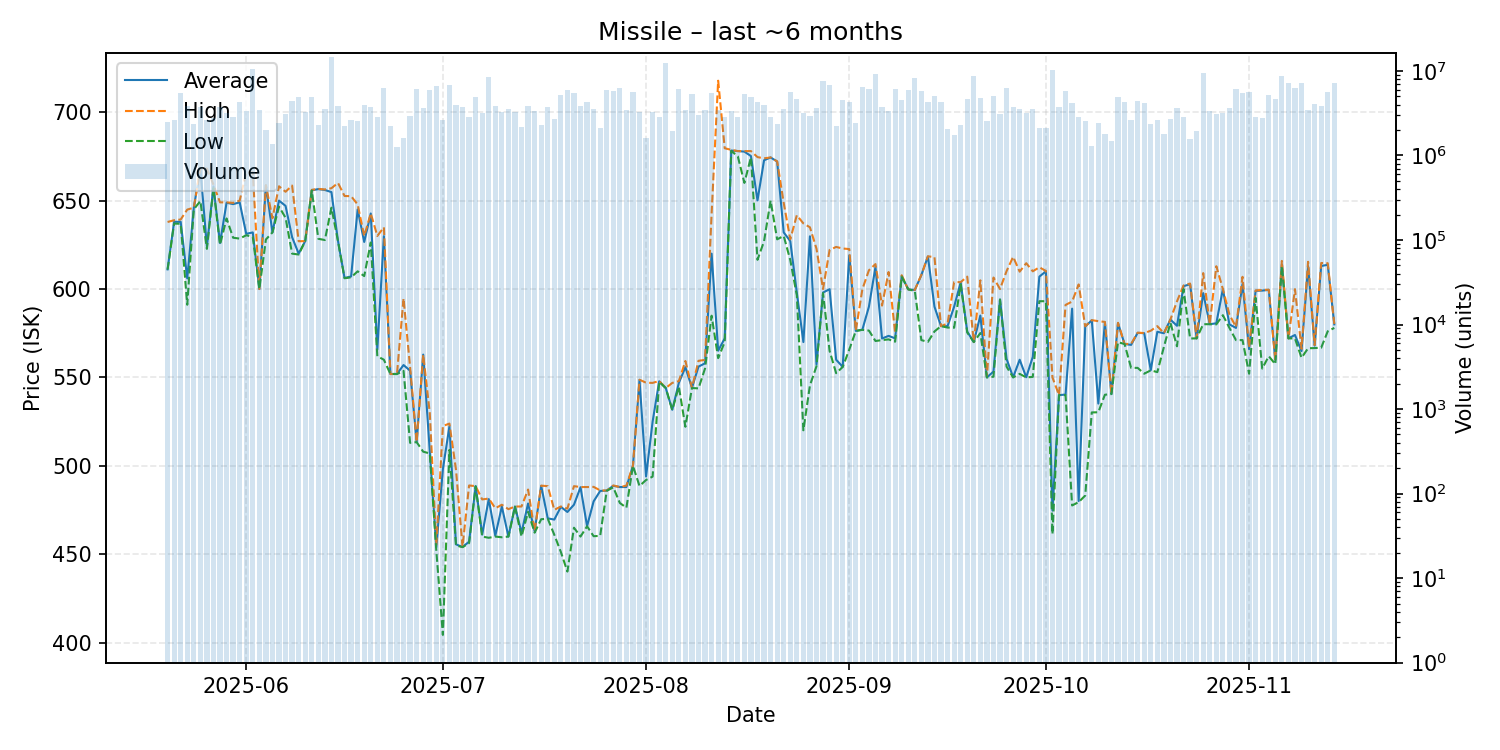

Data behind this chart, as committed beside it:
date, average, highest, lowest, order_count, volume
2025-05-20, 611.1, 637.9, 611.0, 42, 2473972
2025-05-21, 638.0, 638.9, 637.0, 60, 2643554
2025-05-22, 638.0, 639.3, 636.9, 73, 5518880
2025-05-23, 606.0, 644.9, 591.1, 60, 3852844
2025-05-24, 645.9, 646.0, 645.0, 40, 2338730
2025-05-25, 668.2, 668.3, 649.8, 51, 3722650
2025-05-26, 624.0, 668.1, 622.7, 48, 2622405
2025-05-27, 658.0, 659.0, 657.0, 54, 2783376
2025-05-28, 626.0, 649.0, 625.0, 62, 3706732
2025-05-29, 648.8, 649.0, 639.9, 63, 3154740
2025-05-30, 648.0, 648.7, 629.0, 58, 2870431
2025-05-31, 649.0, 650.0, 628.5, 118, 4317772
2025-06-01, 631.2, 665.9, 630.4, 83, 3357756
2025-06-02, 632.0, 666.0, 629.5, 84, 10491216
2025-06-03, 600.0, 600.0, 600.0, 66, 3462965
2025-06-04, 658.6, 658.7, 628.0, 62, 1979736
2025-06-05, 632.0, 640.0, 632.0, 53, 1357850
2025-06-06, 650.0, 658.1, 646.6, 85, 2408468
2025-06-07, 647.0, 655.0, 640.3, 71, 3089088
2025-06-08, 629.3, 658.5, 620.0, 83, 4412149
2025-06-09, 620.0, 627.0, 619.5, 67, 4898003
2025-06-10, 627.1, 627.1, 627.1, 56, 3289446
2025-06-11, 655.8, 656.1, 655.7, 76, 4975443
2025-06-12, 656.5, 656.6, 628.4, 53, 2296267
2025-06-13, 656.0, 656.3, 627.7, 55, 3525603
2025-06-14, 654.8, 657.0, 646.0, 74, 14440630
2025-06-15, 627.2, 660.0, 627.0, 59, 3901887
2025-06-16, 606.2, 652.6, 606.1, 55, 2261268
2025-06-17, 607.1, 652.5, 606.6, 44, 2619266
2025-06-18, 645.0, 647.8, 610.0, 63, 2583343
2025-06-19, 626.6, 630.0, 607.3, 63, 3982312
2025-06-20, 642.7, 642.8, 626.3, 54, 3762657
2025-06-21, 565.7, 630.0, 562.0, 64, 2867581
2025-06-22, 629.9, 634.9, 560.0, 121, 6300732
2025-06-23, 551.9, 551.9, 551.9, 59, 2216633
2025-06-24, 552.0, 552.0, 551.9, 54, 1245155
2025-06-25, 557.0, 594.7, 553.7, 43, 1615839
2025-06-26, 553.8, 555.8, 513.0, 66, 2928466
2025-06-27, 513.4, 513.5, 513.4, 67, 6111007
2025-06-28, 562.9, 562.9, 508.0, 51, 3602682
2025-06-29, 508.2, 530.0, 507.0, 64, 5999394
2025-06-30, 454.0, 455.3, 452.0, 63, 6723182
2025-07-01, 498.0, 522.5, 404.4, 71, 2601910
2025-07-02, 522.4, 523.9, 509.0, 78, 6902899
2025-07-03, 455.6, 497.9, 455.0, 74, 3982742
2025-07-04, 454.1, 454.2, 454.0, 52, 3720921
2025-07-05, 457.1, 488.9, 456.3, 67, 2838509
2025-07-06, 488.5, 488.5, 488.4, 50, 4986259
2025-07-07, 461.1, 481.0, 460.0, 69, 3152034
2025-07-08, 481.2, 481.5, 459.3, 81, 8544649
2025-07-09, 460.5, 476.0, 460.0, 58, 3862853
2025-07-10, 477.0, 478.0, 459.6, 55, 3314117
2025-07-11, 460.0, 475.5, 460.0, 46, 3570423
2025-07-12, 477.0, 477.0, 476.9, 68, 3295024
2025-07-13, 462.2, 477.0, 460.0, 70, 2160358
2025-07-14, 478.7, 486.6, 474.0, 65, 3833906
2025-07-15, 463.0, 463.1, 462.2, 56, 3361850
2025-07-16, 488.7, 488.8, 469.8, 71, 2283801
2025-07-17, 470.3, 488.5, 470.1, 52, 3746265
2025-07-18, 469.6, 475.1, 461.0, 67, 2734185
... 119 more rows
